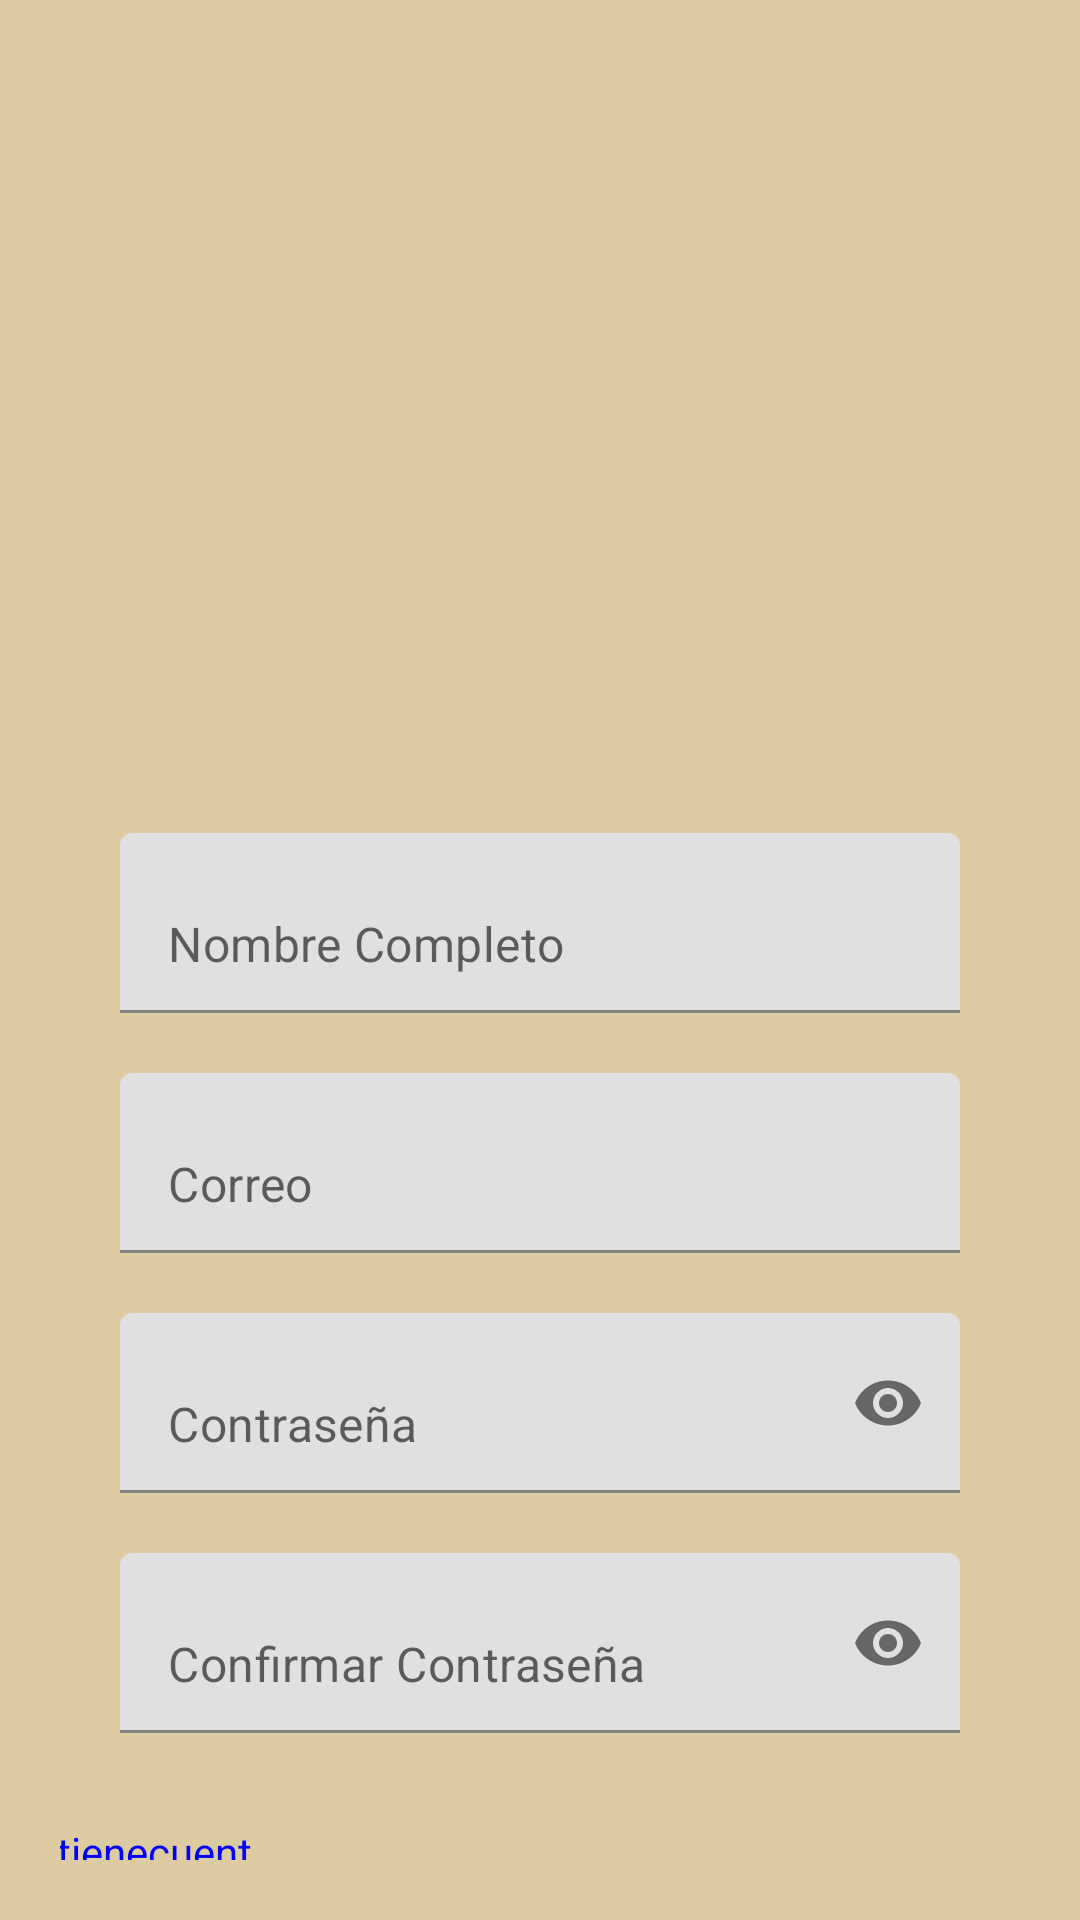

The Android layout XML behind this screen, and the referenced resources:
<!-- AndroidManifest.xml: application theme Theme.VentasPamsac -->
<!-- res/layout/activity_create_account.xml -->
<?xml version="1.0" encoding="utf-8"?>
<LinearLayout xmlns:android="http://schemas.android.com/apk/res/android"
    xmlns:app="http://schemas.android.com/apk/res-auto"
    android:layout_width="match_parent"
    android:id="@+id/crearCuenta"
    android:layout_height="match_parent"
    android:background="#DDCCA2"
    android:gravity="center"
    android:orientation="vertical"
    android:padding="20dp">

    
    <ImageView
        android:id="@+id/logo"
        android:layout_width="match_parent"
        android:layout_height="265dp"
        android:layout_gravity="center"
        android:src="@drawable/logo_ventas" />

    
    <com.google.android.material.textfield.TextInputLayout
        android:layout_width="match_parent"
        android:layout_height="wrap_content"
        android:layout_marginTop="20dp"
        app:boxStrokeColor="@color/black"
        app:cursorColor="@color/black"
        app:hintEnabled="false">
        <com.google.android.material.textfield.TextInputEditText
            android:id="@+id/etNombreCompleto"
            android:layout_width="match_parent"
            android:layout_height="60dp"
            android:layout_marginStart="20dp"
            android:layout_marginEnd="20dp"
            android:hint="Nombre Completo"
            android:inputType="textPersonName"
            android:maxLines="1" />
    </com.google.android.material.textfield.TextInputLayout>

    
    <com.google.android.material.textfield.TextInputLayout
        android:layout_width="match_parent"
        android:layout_height="wrap_content"
        android:layout_marginTop="20dp"
        app:boxStrokeColor="@color/black"
        app:cursorColor="@color/black"
        app:hintEnabled="false">
        <com.google.android.material.textfield.TextInputEditText
            android:id="@+id/etCorreoRegistro"
            android:layout_width="match_parent"
            android:layout_height="60dp"
            android:layout_marginStart="20dp"
            android:layout_marginEnd="20dp"
            android:hint="Correo"
            android:inputType="textEmailAddress"
            android:maxLines="1" />
    </com.google.android.material.textfield.TextInputLayout>

    
    <com.google.android.material.textfield.TextInputLayout
        android:layout_width="match_parent"
        android:layout_height="wrap_content"
        android:layout_marginTop="20dp"
        app:boxStrokeColor="@color/black"
        app:cursorColor="@color/black"
        app:hintEnabled="false"
        app:passwordToggleEnabled="true">
        <com.google.android.material.textfield.TextInputEditText
            android:id="@+id/etContrasenaRegistro"
            android:layout_width="match_parent"
            android:layout_height="60dp"
            android:layout_marginStart="20dp"
            android:layout_marginEnd="20dp"
            android:hint="Contraseña"
            android:inputType="textPassword" />
    </com.google.android.material.textfield.TextInputLayout>

    
    <com.google.android.material.textfield.TextInputLayout
        android:layout_width="match_parent"
        android:layout_height="wrap_content"
        android:layout_marginTop="20dp"
        app:boxStrokeColor="@color/black"
        app:cursorColor="@color/black"
        app:hintEnabled="false"
        app:passwordToggleEnabled="true">
        <com.google.android.material.textfield.TextInputEditText
            android:id="@+id/etConfirmarContrasena"
            android:layout_width="match_parent"
            android:layout_height="60dp"
            android:layout_marginStart="20dp"
            android:layout_marginEnd="20dp"
            android:hint="Confirmar Contraseña"
            android:inputType="textPassword" />
    </com.google.android.material.textfield.TextInputLayout>

    
    <Button
        android:id="@+id/btnCrearCuenta"
        android:layout_width="200dp"
        android:layout_height="wrap_content"
        android:layout_gravity="center"
        android:layout_marginTop="20dp"
        android:backgroundTint="#8B5B29"
        android:text="Crear Cuenta" />

    
    <TextView
        android:id="@+id/btnRegresarInicioSesion"
        android:layout_width="351dp"
        android:layout_height="40dp"
        android:layout_gravity="center"
        android:clickable="true"
        android:textColor="#0000FF"
        android:focusable="true"
        android:layout_marginTop="10dp"
        android:text="yatienecuent" />
</LinearLayout>
<!-- resources referenced by this layout -->
<resources>
  <style name="Theme.VentasPamsac" parent="Theme.MaterialComponents.DayNight.NoActionBar">
          
          <item name="colorPrimary">@color/purple_500</item>
          <item name="colorPrimaryVariant">@color/purple_700</item>
          <item name="colorOnPrimary">@color/white</item>
          
          <item name="colorSecondary">@color/teal_200</item>
          <item name="colorSecondaryVariant">@color/teal_700</item>
          <item name="colorOnSecondary">@color/black</item>
          
          <item name="android:statusBarColor">?attr/colorPrimaryVariant</item>
          
      </style>
  <!-- not gathered from this repository: default colours our renderer supplied (Android Studio template values) -->
  <color name="purple_500">#FF6200EE</color>
  <color name="purple_700">#FF3700B3</color>
  <color name="teal_200">#FF03DAC5</color>
  <color name="teal_700">#FF018786</color>
  <color name="black">#FF000000</color>
  <color name="white">#FFFFFFFF</color>
</resources>
